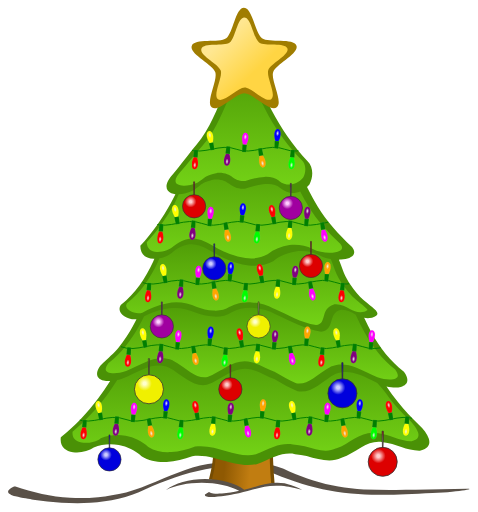
t = 0.00 s
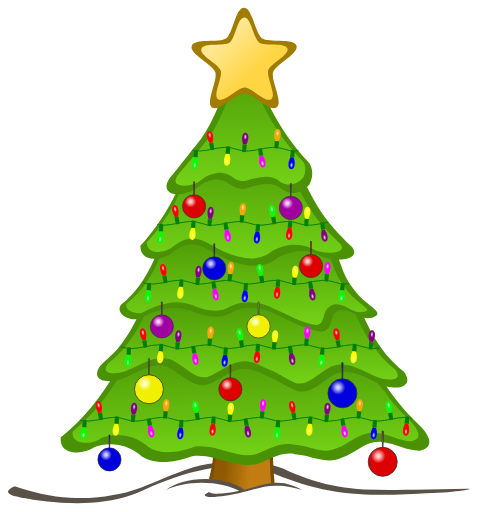
t = 0.67 s
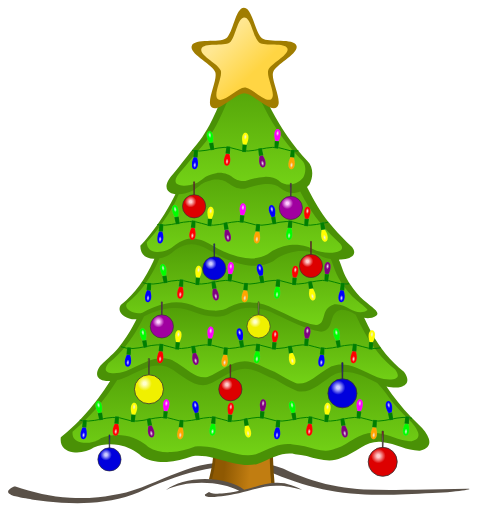
t = 1.33 s
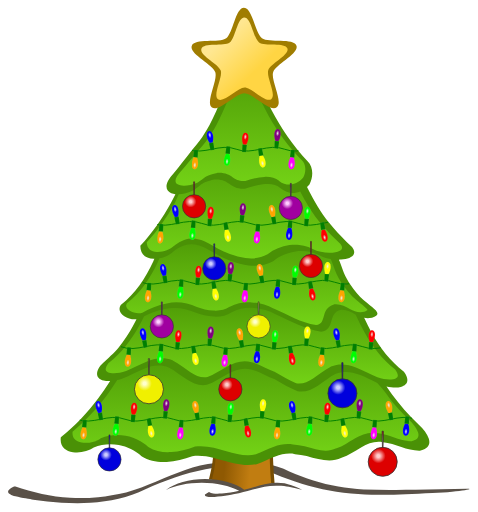
t = 2.00 s
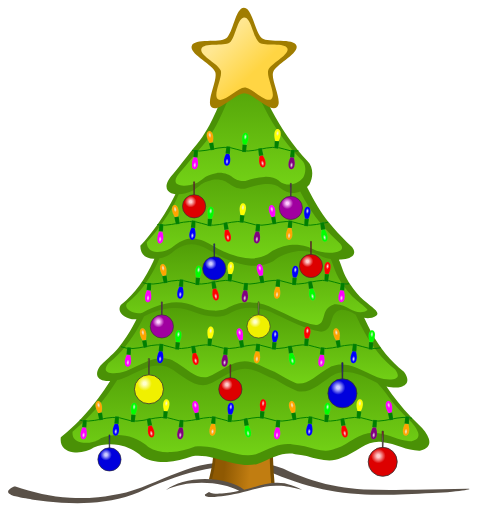
t = 2.67 s
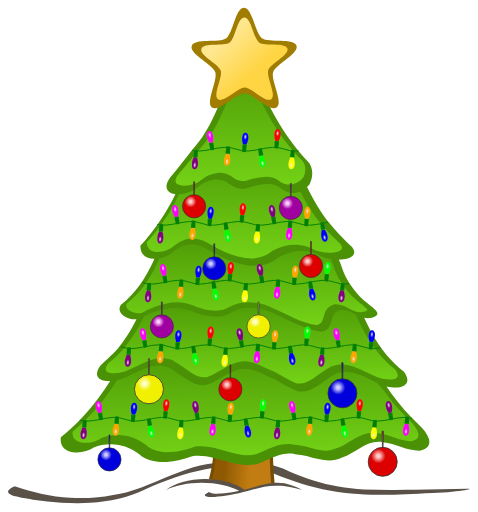
t = 3.33 s

The animated SVG that drew these frames (rendered in a browser with its animation timeline set to each time). Animation: 68 SMIL elements (animate=68); one cycle of 4.00 s, repeats indefinitely.

<?xml version="1.0"?>
<svg xmlns:rdf="http://www.w3.org/1999/02/22-rdf-syntax-ns#" 
     xmlns="http://www.w3.org/2000/svg" 
     xmlns:cc="http://creativecommons.org/ns#" 
	   xmlns:xlink="http://www.w3.org/1999/xlink" 
	   xmlns:dc="http://purl.org/dc/elements/1.1/"
	   width="100%" height="100%"
	   viewBox="0 0 593 635">
	   
  <desc>
    sapin_01_xmas by jean_victor_balin - reworked
    kept the tree itself, replaced the ornaments with symbols, and added lights
    svg animated lights work in browsers that support animation

    Reworked by Jay Nick
    Handcoding SVG since 2001
    Author of eBook, Learn SVG Interactively, published by Catto Creations, LLC
    http://www.jaynick.com
    
    Learn SVG Interactively is published by Catto Creations, LLC
    Catto Creations mission is Family, Literacy, and Enrichment
    Visit http://www.cattocreations.com for award winning children's eBooks
    
    Learn SVG Interactively and other free ePub3 eBooks at http://www.cattocreations.com/ePub3.html
  </desc>
  
  <title>Animated Christmas Tree</title>
  <defs>
    <linearGradient id="linearGradient10022">
      <stop id="stop10024" stop-color="#4e9a06" offset="0"/>
      <stop id="stop10026" stop-color="#73d216" offset="1"/>
    </linearGradient>
    <linearGradient id="linearGradient6688" x1="170.6" gradientUnits="userSpaceOnUse" y1="-70.642" gradientTransform="matrix(.52353 .30226 -.30226 .52353 188.6 91.779)" x2="84.474" y2="-103.64">
      <stop id="stop6301" stop-color="#ffd543" offset="0"/>
      <stop id="stop6303" stop-color="#ffe791" offset="1"/>
    </linearGradient>
    <linearGradient id="linearGradient6694" x1="281.59" xlink:href="#linearGradient10022" gradientUnits="userSpaceOnUse" y1="77.39" gradientTransform="matrix(.98851 0 0 .93546 .12282 26.063)" x2="281.59" y2="236.63"/>
    <linearGradient id="linearGradient6711" x1="285.07" xlink:href="#linearGradient10022" gradientUnits="userSpaceOnUse" x2="283.4" y1="205.98" y2="337.65"/>
    <linearGradient id="linearGradient6727" x1="284.39" xlink:href="#linearGradient10022" gradientUnits="userSpaceOnUse" x2="286.44" y1="309.82" y2="420.19"/>
    <linearGradient id="linearGradient6742" x1="292.54" xlink:href="#linearGradient10022" gradientUnits="userSpaceOnUse" y1="389.45" gradientTransform="matrix(1 0 0 .99113 0 3.4562)" x2="292.53" y2="493.7"/>
    <linearGradient id="linearGradient6765" x1="283.03" xlink:href="#linearGradient10022" gradientUnits="userSpaceOnUse" x2="284.77" y1="453.04" y2="581.74"/>
    <linearGradient id="linearGradient6783" y2="603.63" gradientUnits="userSpaceOnUse" y1="600.69" x2="290.29" x1="258.1">
      <stop id="stop10066" stop-color="#8f5902" offset="0"/>
      <stop id="stop10068" stop-color="#c17d11" offset="1"/>
    </linearGradient>
  </defs>

  <g id="tree" transform="translate(10,10) translate(9.7969 -27.143)">
    <g>
      <path stroke-linejoin="round" d="m-1.634 620.28c11.293 3.917 22.509 7.1206 33.804 9.5199 11.462 2.4347 23.004 4.0412 34.789 4.7243 11.424 0.66221 23.075 0.45673 35.101-0.70301 11.183-1.0785 22.689-2.9821 34.637-5.7806 13.256-3.8968 25.307-8.6203 36.847-13.372 12.45-5.1265 24.307-10.286 36.441-14.476 12.146-4.1944 24.571-7.4175 38.148-8.6636 10.178-1.5292 20.528-2.4041 30.85-2.3895 10.355 0.0147 20.681 0.92464 30.776 2.9675 10.07 2.0376 19.909 5.2023 29.319 9.7299 9.7669 4.2818 19.642 8.0352 29.782 11.197 9.993 3.1161 20.243 5.6578 30.9 7.5645 10.124 1.8114 20.615 3.0498 31.602 3.6634 10.846 0.3877 21.575 0.58391 32.244 0.6467 10.791 0.0635 21.522-0.009 32.251-0.15876 10.73-0.14934 21.458-0.37506 32.245-0.61703 10.672-0.23942 21.402-0.49474 32.245-0.70774 7.0535 0.0765-2.4996 2.1618-19.363 3.748-7.088 0.66669-15.468 1.2452-24.449 1.5493-11.863 0.50187-22.837 1.1034-33.591 1.5573-11.193 0.47242-22.147 0.78491-33.616 0.65863-10.56-0.11627-21.556-0.60452-33.575-1.6824-12.472-0.97366-24.118-2.7432-35.247-5.138-11.9-2.5605-23.208-5.8358-34.303-9.6172-11.181-3.8106-22.144-8.1351-33.277-12.76-12.754-3.9386-25.727-5.8349-38.749-6.1338-13.051-0.29947-26.152 1.0056-39.131 3.4676-12.828 2.4331-25.537 5.9962-37.963 10.257-12.527 4.2951-24.766 9.2992-36.548 14.569-10.726 5.3084-21.889 9.1749-33.322 11.891-11.471 2.7254-23.213 4.2929-35.059 4.997-11.766 0.69946-23.633 0.54712-35.436-0.16842-11.877-0.72001-23.689-2.0103-35.267-3.5768-3.487-0.96157-14.1-2.1216-21.982-4.2537-9.1229-2.4679-14.586-6.238-1.1012-12.51" stroke="#000" stroke-linecap="square" stroke-width=".033" fill="#5a5148"/>
      <path fill="#764c02" d="m296.53 545.59c-17.378-0.10986-40.543 8.0028-51.25 17.719 0.18786 21.763-2.0564 34-5.9375 48.562 17.982 0.73415 33.744 5.7527 43.719 13.156 12.606-2.7256 24.791-7.7016 37.781-8.4375-1.9069-19.639-2.1312-38.238-2.625-57.125-0.63283-9.8722-9.7976-13.8-21.688-13.875z"/>
      <path fill="url(#linearGradient6783)" d="m294.65 553.6c-15.774-0.0997-36.803 7.2645-46.522 16.084 0.17052 19.755-1.8667 30.863-5.3897 44.082 16.323 0.66642 30.631 5.2219 39.685 11.942 11.443-2.4742 22.504-6.9911 34.296-7.6591-1.731-17.827-1.9346-34.71-2.3828-51.855-0.57445-8.9614-8.8937-12.527-19.687-12.595z"/>
      <path d="m281.99 97.229c-0.72644-0.0183-1.4618 0.035-2.25 0.125-7.6823 1.2992-13.525 14.134-20.469 31.25-4.3538 10.732-9.1505 23.152-15.094 35.438-5.5504 11.473-12.122 22.831-20.281 32.625-5.3597 6.4437-9.965 12.364-14.594 18.281-4.6288 5.9169-9.2653 11.838-14.625 18.281-10.897 12.064-9.5257 20.469-1.9375 23.594 1.4729 0.60658 3.1645 1.0234 5.0625 1.2188-1.7556 3.5205-3.5511 7.0212-5.4375 10.469-5.2735 9.6379-11.082 18.985-17.406 27.906-6.3517 8.9603-13.234 17.481-20.688 25.5 0.0231 11.468 7.649 16.036 16.625 16.281 0.29079 0.008 0.5816 0.00099 0.875 0-0.48613 1.1076-0.96418 2.2105-1.4688 3.3125-4.6606 10.179-10.158 20.095-16.938 29.375-6.4663 8.8516-14.106 17.146-23.375 24.5-6.2028 9.7807 7.7267 18.83 19.531 17.656-1.4809 2.9554-2.9781 5.8935-4.5625 8.7812-5.0102 9.132-10.638 17.941-17.531 26.375-6.296 7.7034-11.599 11.699-22.531 22.188-7.5783 10.166-4.4191 16.616 3.8438 18.719 2.3324 0.59355 5.0767 0.832 8.0938 0.71875-4.7442 7.5362-9.7859 14.887-15.156 22-6.6832 8.8523-13.862 17.344-21.531 25.344-7.669 8.0002-15.827 15.508-24.5 22.438-1.4886 11.444 5.8275 16.976 15.094 18.375 8.8063 1.3292 19.376-1.0764 25.75-5.6562 9.9524-4.1339 20.775-5.0039 31.125-3.0625 10.346 1.9407 20.218 6.6908 28.188 13.781 9.641 5.9993 20.384 7.7556 31.219 7.125 10.804-0.62885 21.699-3.6313 31.656-7.1562 9.1364-1.2666 18.005 0.0979 26.812 2.25 8.7428 2.1362 17.417 5.0572 26.188 6.9375 8.7943 1.8854 17.7 2.7256 26.875 0.71875 7.7577-2.6659 15.305-6.6304 23.125-9.5 7.7669-2.8501 15.803-4.6202 24.531-2.9688 9.71 0.37621 19.254 3.8112 28.812 6 9.5975 2.1977 19.21 3.1392 28.906-1.4688 8.7521-2.687 16.57-8.3739 24.688-12.969 8.1942-4.6382 16.693-8.1635 26.656-6.3125 7.8366 0.72399 15.316 3.4152 22.812 5.875 7.5539 2.4784 15.126 4.722 23.062 4.5312 10.785-2.4641 13.083-8.2773 11.062-14.875-1.76-5.7463-6.7911-12.089-12.406-17.312-9.3126-8.7768-17.955-18.252-25.938-28.25-4.9797-6.237-9.7118-12.673-14.188-19.281 6.8576 1.6755 13.106 1.8692 17.75 0.6875 8.2629-2.1027 11.453-8.5524 3.875-18.719-8.8957-7.095-16.267-14.484-22.562-22.188-6.8932-8.4341-12.521-17.243-17.531-26.375-3.2837-5.9851-6.2855-12.133-9.2188-18.406 2.9593 0.56684 6.1659 0.60825 9.7188-0.1875 15.73-5.2288 1.0718-11.184-14.594-25.719-13.413-14.745-18.289-24.646-21.531-33.156-1.751-4.5956-3.0125-8.8071-4.9062-13.125 0.92771-0.008 1.8243-0.037 2.7188-0.0937 12.215-0.77533 20.887-6.1075 13.531-15.5-9.2632-8.7123-16.697-16.402-22.938-23.594-8.0615-9.2899-14.131-17.749-19.5-26.5-4.6921-7.648-8.8739-15.589-13.406-24.438 1.0546-0.99194 2.0747-2.0733 3.0312-3.25 4.7872-8.5809 5.1676-21.954-2.3125-28.781-8.9002-9.4869-17.062-19.548-24.469-30.062-7.4631-10.593-14.177-21.659-20.156-33.094-5.9922-11.46-11.217-23.305-15.75-35.406-4.3415-9.017-8.5408-20.976-19.438-21.25z" fill="#4a9106"/>

      <path fill="#5a5148" d="m234.77 611.3c-20.091 0-37.849 5.3233-48.625 13.5 11.482-5.5423 27.093-8.9375 44.312-8.9375 18.274 0 34.745 3.8439 46.375 10-7.2747 1.5585-13.925 2.9263-21.219 3.5312-5.3914-0.0532-11.274 0.71769-16.156-2.0625l-5 3.1562c-1.8637 6.8115 32.807 0.28777 36.781-0.65625 7.3226-1.0873 14.417-3.2006 21.531-5.1875 11.355-3.0799 21.274-5.9601 36.094-4.9062 10.691 0.97877 13.748 2.3519 26.031 5.0312-4.1593-2.3778-8.6422-4.1581-13.188-5.6562-6.2167-2.3543-12.865-3.3442-19.5-3.0625-13.507 0.44493-26.107 5.6786-39.156 8.5-10.814-8.0262-28.405-13.25-48.281-13.25z"/>
      <path d="m176.28 470.5c-5.5536 0.12641-11.029 1.5392-16.406 3.5625-9.4497 3.5559-18.607 8.973-27.5 12.594-2.2657 0.79991-4.52 1.4724-6.6875 1.9688-3.9939 6.2871-8.1873 12.428-12.625 18.406-6.231 8.3938-12.932 16.445-20.062 24.062-7.1361 7.624-14.716 14.818-22.781 21.469-0.32865 4.1799 0.67038 6.9847 2.5 9.0625 1.9805 2.2491 5.1067 3.7586 8.9062 4.4375 7.5991 1.3578 17.575-0.91267 22.938-4.8438 0.17372-0.13574 0.36246-0.25107 0.5625-0.34375 9.9476-4.2154 20.741-5.1229 31.031-3.1875 10.28 1.9336 20.059 6.7045 28.031 13.812 0.0121 0.008 0.0192 0.0236 0.0312 0.0312 8.672 5.4925 18.483 7.0744 28.469 6.4062 9.7065-0.64946 19.576-3.4257 28.781-6.75 0.18285-0.0604 0.37129-0.10224 0.5625-0.125 13.789-1.9503 26.659 2.1338 39.094 5.7188 12.392 3.5729 24.31 6.626 36.531 3.9375 7.1983-2.5492 14.529-6.5383 22.375-9.375 7.3708-2.6648 15.197-4.3142 23.812-2.75v-0.0312c9.8667 0.39001 19.153 3.8117 28.031 5.875 8.8782 2.0633 17.106 2.851 25.5-1.2188 0.12117-0.0608 0.24648-0.11306 0.375-0.15625 7.7204-2.4182 15.074-7.8259 23.031-12.406 7.8904-4.542 16.676-8.2614 26.938-6.4062 0.0866 0.0157 0.16322 0.0149 0.25 0.0312 7.5374 0.74857 14.531 3.119 21.281 5.375 7.3026 2.4406 14.319 4.745 21.406 4.6562 4.2007-1.0224 6.5204-2.5225 7.625-4.0312 1.129-1.5422 1.3652-3.2657 0.84375-5.6562-1.0428-4.7811-5.7802-11.342-11.281-16.562-0.0105-0.0103-0.021-0.0208-0.0312-0.0312-8.7703-8.4328-16.912-17.496-24.438-27.062-5.2098-7.7836-10.48-13.546-15.188-18.844-7.1224-3.3347-14.406-7.2831-21.875-10.094-9.5588-3.597-19.385-5.2891-29.5-1.2188-7.6964 3.7687-14.756 9.9292-22.25 14.781-7.5716 4.9021-15.587 8.4687-25.156 6.875-10.004-3.8845-19.115-9.4835-28.344-14.812-9.825-3.4481-19.192-9.694-29.188-12.156-10.521-2.9092-19.736 0.46041-28.625 5.25-8.7954 4.739-17.272 10.868-26.438 13.75-9.5691 1.5937-17.616-1.9729-25.188-6.875-7.4943-4.8521-14.522-11.013-22.219-14.781-4.4252-1.7808-8.8055-2.4421-13.125-2.3438z" fill="url(#linearGradient6765)"/>
      <path d="m291.44 398.97c-8.3242-0.0686-16.564 1.5817-23.75 5.4062-6.4718 4.4844-14.383 5.8398-22.406 5.4375-7.8847-0.39533-15.88-2.4829-22.812-5-11.352-5.298-24.993-7.3757-37.812-4.5-9.2419 1.6235-17.742 4.9811-25.625 8.9688-2.0266 4.1425-4.1026 8.2487-6.3438 12.281-4.785 8.6099-10.186 16.968-16.75 25-6.0002 7.3418-12.984 14.413-21.344 21.188-2.6456 3.6485-3.3792 6.3325-3.25 7.7812 0.13215 1.482 0.72818 2.3246 2.6562 3.2812 3.8305 1.9006 12.825 2.0387 22.562-1.375 0.0202-0.008 0.0423-0.0229 0.0625-0.0312 8.1892-3.3619 17.093-8.6558 26.656-12.25 9.5871-3.6031 20.198-5.4349 31-1.0625 0.0848 0.0386 0.16821 0.0803 0.25 0.125 8.0921 3.9857 14.983 10.105 21.906 14.594 6.847 4.4396 13.348 7.2177 21.125 6 7.9124-2.5782 15.88-8.2591 24.594-12.969 8.7924-4.7523 18.822-8.4503 30.125-5.3438 0.0325 0.009 0.0612 0.0222 0.0937 0.0312 10.493 2.6238 19.544 8.7172 28.312 11.812 0.22814 0.0832 0.44787 0.18781 0.65625 0.3125 8.7749 5.0965 17.239 10.26 26.25 13.844 7.7485 1.192 14.211-1.573 21.031-6 6.915-4.4885 13.813-10.608 21.906-14.594 0.0818-0.0447 0.16518-0.0864 0.25-0.125 10.802-4.3724 21.413-2.5406 31 1.0625 9.5635 3.5942 18.467 8.8881 26.656 12.25 0.0202 0.008 0.0423 0.0231 0.0625 0.0312 9.7393 3.4143 18.733 3.2698 22.562 1.375 1.9276-0.95372 2.5244-1.7724 2.6562-3.25 0.12893-1.4444-0.60414-4.1324-3.25-7.7812-8.3705-6.7836-15.34-13.862-21.344-21.219-6.5667-8.0457-11.964-16.406-16.75-25.031-3.9425-7.1058-7.4626-14.413-10.875-21.844-6.162-3.128-11.937-6.6268-19.062-5.7812-16.033 4.2928-5.9515 24.794-23.812 26.906-10.478-1.3537-19.959-4.7401-29.094-8.7812-9.3343-4.1294-18.31-8.9482-27.625-12.938-7.884-4.2512-17.35-7.0585-26.906-7.6875-1.1893-0.0783-2.3733-0.1152-3.5625-0.125z" fill="url(#linearGradient6742)"/>
      <path d="m218.19 320.06c-6.9608-0.15996-14.479 2.2886-23.188 9.2188-4.0591 3.9415-10.431 7.0085-16.938 8.2812-0.73701 1.6921-1.4983 3.3819-2.2812 5.0625-4.4384 9.5269-9.6616 18.819-16.094 27.562-6.1107 8.3067-13.315 16.112-22 23.094-1.0897 1.8291-1.1565 3.2169-0.59375 4.6875 0.58751 1.5354 2.0416 3.2003 4.1562 4.5625 4.1949 2.7022 10.757 3.9284 15.531 2.375 8.9665-4.959 18.927-9.4605 30.062-11.438 0.042-0.009 0.083-0.022 0.125-0.0312 12.808-2.8402 26.252-0.76741 37.531 4.4375v-0.0312c6.2977 2.2868 13.481 4.1256 20.438 4.5312 7.3564 0.42898 14.46-0.74332 20.062-4.625 0.0908-0.0573 0.18466-0.10945 0.28125-0.15625 8.3264-4.4314 17.862-5.9851 27.281-5.4062 9.5492 0.58678 18.979 3.3654 26.906 7.5938 0.0809 0.0431 0.16945 0.0816 0.25 0.125 8.7845 3.7784 17.151 8.1803 25.688 11.969 8.5995 3.8163 17.372 7.01 26.969 8.3125 3.4364-0.46796 5.1311-1.5605 6.375-3.125 1.2871-1.6188 2.103-4.004 2.9062-6.7812 0.8033-2.7773 1.6156-5.9095 3.4375-8.8438 1.8219-2.9342 4.8347-5.5282 9.2812-6.7188 0.13375-0.0305 0.26952-0.0514 0.40625-0.0625 7.7126-0.91511 13.784 2.7218 19.406 5.5938 5.5955 2.8585 10.688 5.0914 17.656 3.5625 3.1039-1.0746 4.1854-2.163 4.25-2.1875-0.0112-0.0208-0.0122-0.0381-0.0625-0.15625-0.14239-0.33426-0.56795-1.007-1.3125-1.8125-2.9782-3.222-10.378-8.3364-18.031-15.438-0.0541-0.0501-0.10619-0.10219-0.15625-0.15625-5.852-6.4332-10.067-11.979-13.219-16.906-4.9229-7.6965-7.2562-13.862-9.2188-19.375-1.1824-3.3214-2.213-6.3687-3.625-9.4688-4.8042-0.84687-9.5479-2.3128-13.594-4.4375-9.3797-4.7232-19.778-6.2399-29.875-4.9062-10.063 1.3293-19.817 5.4981-27.875 12.094-9.6308 5.4227-20.113 6.5276-30.531 5.25-10.368-1.2713-20.668-4.8956-30.062-9-11.191-4.5568-20.779-12.236-31.125-15.594-2.9829-0.96792-6.0548-1.5835-9.2188-1.6562zm217.91 81.562c0.0204 0.038 0.0201-0.003 0.0312-0.0312 0.002-0.004-0.0282 0.0301-0.0312 0.0312z" fill="url(#linearGradient6727)"/>
      <path d="m247.91 239.62c-0.58222 0.007-1.1894 0.0276-1.8125 0.0625-17.37 3.9247-15.054 6.4122-25.844 13.406-6.671 3.1867-12.998 4.793-18.344 5.0312-1.4897 3.6142-2.9729 7.2236-4.8438 10.625-4.8414 8.8023-10.154 17.329-15.938 25.5-5.8025 8.198-12.087 16.034-18.875 23.406 0.17633 4.2185 1.5197 6.9408 3.5938 8.7812 2.2138 1.9644 5.4266 3.0187 9.125 3.1875 7.3969 0.33766 16.502-3.1054 21.156-7.625 0.0496-0.0545 0.10175-0.10666 0.15625-0.15625 12.751-10.147 23.799-10.509 33.531-7.0312 9.7325 3.4776 18.355 10.273 27.969 14.188 0.0208-0.00028 0.0417-0.00028 0.0625 0 8.5373 3.7299 17.757 6.967 26.938 8.1562 9.4349 1.2223 18.828 0.28137 27.375-4.5312 7.8454-6.3286 17.274-10.31 27.031-11.562 9.7659-1.2536 19.862 0.22652 28.969 4.8125 0.0105 0.0103 0.021 0.0208 0.0312 0.0312 8.1562 4.2832 20.096 5.5696 28.031 4 3.9678-0.7848 6.7965-2.3353 7.7812-3.7812 0.49236-0.72298 0.64299-1.3677 0.5-2.3438-0.13993-0.95513-0.68381-2.2881-1.9062-3.875-8.4954-8.0003-15.39-15.106-21.188-21.781-7.4257-8.5502-13.044-16.376-18.031-24.406-3.7916-6.1054-7.2321-12.343-10.75-19.094-1.785 0.74156-3.6111 1.2695-5.4688 1.5625-6.3981 1.0091-13.07-0.71327-18.906-5.5938-5.3029-4.8798-12.861-5.927-21.812-4.8438-6.7945 0.8223-14.394 2.8658-22.406 5.4375-9.9318 0.53226-14.381-2.6963-18.938-5.875-4.1869-2.921-8.4542-5.7985-17.188-5.6875z" fill="url(#linearGradient6711)"/>
      <path d="m281.18 112.61c-2.7981 0.44781-5.8974 3.4938-9.0938 8.9688s-6.4491 13.076-10.094 21.656c-3.7659 8.8655-7.9663 18.772-13.131 28.53-4.8321 9.1305-10.508 18.132-17.463 26.032-4.8852 5.558-9.1147 10.671-13.358 15.798-4.2199 5.099-8.4539 10.213-13.36 15.796-0.0204 0.0213-0.0412 0.0421-0.0625 0.0625-4.3276 4.5339-6.2253 8.3322-6.5625 10.938-0.33724 2.6054 0.48765 4.1052 2.5625 5.375 4.1375 2.5322 13.99 2.4716 24.906-2.4375 4.6514-2.8732 6.4747-4.8298 9.375-6.6875 2.9349-1.8799 6.7095-3.3433 14.75-5.0625 0.10242-0.0288 0.20689-0.0496 0.3125-0.0625 9.6403-0.51057 14.623 2.5556 18.75 5.2812 4.1041 2.7103 7.3901 5.0552 15.812 4.6562 8.402-2.5392 16.359-4.5487 23.469-4.9688 7.1752-0.42387 13.633 0.80691 18.438 4.9375 0.007 0.006 0.0241-0.006 0.0312 0 0.0222 0.0192 0.0403 0.0432 0.0625 0.0625 9.6403 7.5565 21.546 5.4483 29.625-3.8125 1.9079-3.3054 3.0054-7.6204 2.8125-11.688-0.19558-4.1244-1.6389-7.8768-4.5312-10.375-0.0328-0.0405-0.064-0.0822-0.0937-0.125-8.1293-8.2002-15.579-16.882-22.359-25.96-6.882-9.2138-13.075-18.836-18.592-28.78-5.5649-10.03-10.442-20.387-14.642-30.979-0.0207-0.0522-0.0418-0.10403-0.0625-0.15625-2.138-4.2183-4.1679-8.8732-6.8438-12.188-2.6825-3.3225-5.6705-5.3096-10.656-4.8125" fill="url(#linearGradient6694)"/>
      <g transform="translate(-3,0) rotate(-4,282,95)">
        <path id="path6269" fill="#a07d00" d="m322.54 153.14c-8.9 5.609-28.42-19.477-38.917-20.171-10.497-0.69347-33.147 21.607-41.232 14.876-8.0848-6.7311 9.7416-33.048 7.1574-43.245-2.5843-10.198-30.792-24.848-26.889-34.617 3.9033-9.7691 34.44-0.94741 43.34-6.5565s14.117-36.964 24.614-36.27c10.497 0.69347 11.544 32.462 19.628 39.193 8.0848 6.7311 39.517 2.0033 42.101 12.201 2.5843 10.198-27.306 21.01-31.209 30.779-3.9033 9.7691 10.306 38.202 1.4062 43.811z"/>
        <path id="path6269-4" fill="url(#linearGradient6688)" d="m316.42 142.55c-7.309 4.6063-23.339-15.995-31.96-16.565-8.6206-0.5695-27.222 17.744-33.861 12.216-6.6395-5.5278 8.0002-27.14 5.8779-35.514-2.1223-8.3747-25.288-20.406-22.082-28.429 3.2056-8.0227 28.284-0.77805 35.593-5.3844s11.593-30.356 20.214-29.786c8.6206 0.5695 9.4801 26.659 16.12 32.187 6.6395 5.5278 32.453 1.6452 34.575 10.02 2.1223 8.3747-22.425 17.254-25.63 25.277-3.2056 8.0227 8.4638 31.373 1.1548 35.979z"/>
      </g>
    </g>

    <g id="lights" transform="translate(-9.7969 27.143)">
      <defs>
        <style type="text/css"><![CDATA[
          .red {fill:url(#gRed);stroke:#cccccc;stroke-width:0.25px;}
          .blue {fill:url(#gBlue);stroke:#cccccc;stroke-width:0.25px;}
          .green {fill:url(#gGreen);stroke:#cccccc;stroke-width:0.25px;}
          .orange {fill:url(#gOrange);stroke:#cccccc;stroke-width:0.25px;}
          .magenta {fill:url(#gMagenta);stroke:#cccccc;stroke-width:0.25px;}
          .purple {fill:url(#gPurple);stroke:#cccccc;stroke-width:0.25px;}
          .yellow {fill:url(#gYellow);stroke:#cccccc;stroke-width:0.25px;}
          .cord {fill:none;stroke:green;stroke-width:3px;}
          .hide {display:none;}
          .show {display:default;}
          .goRed {fill:url(#goRed);}
          .goBlue {fill:url(#goBlue);}
          .goYellow {fill:url(#goYellow);}
          .goPurple {fill:url(#goPurple);}
          #ornaments {stroke:#333333;stroke-width:1px;}
        ]]>
        </style>

        <symbol id="light" viewBox="0 0 50 64">
          <path d="M20,40C0,-10,50,-10,30,40" />
          <path d="M18,40L32,40L31,63L19,63z" style="fill:green;" />
        </symbol>
        <symbol id="ornament" viewBox="0 0 40 60">
          <path d="M20,40L19.25,2L20.75,2z" style="stroke-width:1px;"/>
          <circle cx="20" cy="40" r="18" />
        </symbol>

        <radialGradient id="gRed" cx="50%" cy="35%" r="25%" fx="50%" fy="35%">
          <stop offset="0%" style="stop-color:#eeeeee;stop-opacity:1"/>
          <stop offset="100%" style="stop-color:red;stop-opacity:1"/>
        </radialGradient>
        <radialGradient id="gBlue" cx="50%" cy="35%" r="25%" fx="50%" fy="35%">
          <stop offset="0%" style="stop-color:#eeeeee;stop-opacity:1"/>
          <stop offset="100%" style="stop-color:blue;stop-opacity:1"/>
        </radialGradient>
        <radialGradient id="gGreen" cx="50%" cy="35%" r="25%" fx="50%" fy="35%">
          <stop offset="0%" style="stop-color:#eeeeee;stop-opacity:1"/>
          <stop offset="100%" style="stop-color:lime;stop-opacity:1"/>
        </radialGradient>
        <radialGradient id="gOrange" cx="50%" cy="35%" r="25%" fx="50%" fy="35%">
          <stop offset="0%" style="stop-color:#eeeeee;stop-opacity:1"/>
          <stop offset="100%" style="stop-color:orange;stop-opacity:1"/>
        </radialGradient>
        <radialGradient id="gMagenta" cx="50%" cy="35%" r="25%" fx="50%" fy="35%">
          <stop offset="0%" style="stop-color:#eeeeee;stop-opacity:1"/>
          <stop offset="100%" style="stop-color:magenta;stop-opacity:1"/>
        </radialGradient>
        <radialGradient id="gPurple" cx="50%" cy="35%" r="25%" fx="50%" fy="35%">
          <stop offset="0%" style="stop-color:#eeeeee;stop-opacity:1"/>
          <stop offset="100%" style="stop-color:purple;stop-opacity:1"/>
        </radialGradient>
        <radialGradient id="gYellow" cx="50%" cy="35%" r="25%" fx="50%" fy="35%">
          <stop offset="0%" style="stop-color:#eeeeee;stop-opacity:1"/>
          <stop offset="100%" style="stop-color:yellow;stop-opacity:1"/>
        </radialGradient>
        
        <radialGradient id="goRed" cx="35%" cy="30%" r="25%" fx="35%" fy="30%">
          <stop offset="20%" style="stop-color:#ffcccc;stop-opacity:1"/>
          <stop offset="100%" style="stop-color:#dd0000;stop-opacity:1"/>
        </radialGradient>
        <radialGradient id="goBlue" cx="35%" cy="30%" r="25%" fx="35%" fy="30%">
          <stop offset="20%" style="stop-color:#ccccff;stop-opacity:1"/>
          <stop offset="100%" style="stop-color:#0000dd;stop-opacity:1"/>
        </radialGradient>
        <radialGradient id="goYellow" cx="35%" cy="30%" r="25%" fx="35%" fy="30%">
          <stop offset="20%" style="stop-color:#ffffcc;stop-opacity:1"/>
          <stop offset="100%" style="stop-color:#f0f000;stop-opacity:1"/>
        </radialGradient>
        <radialGradient id="goPurple" cx="35%" cy="30%" r="25%" fx="35%" fy="30%">
          <stop offset="20%" style="stop-color:#ffccff;stop-opacity:1"/>
          <stop offset="100%" style="stop-color:#a000a0;stop-opacity:1"/>
        </radialGradient>
        
        <clipPath id="s1">
          <rect x="13" width="330" height="150" />
        </clipPath>
        <clipPath id="s2">
          <rect x="13" width="530" height="150" />
        </clipPath>
        <clipPath id="s3">
          <rect x="5" width="640" height="150" />
        </clipPath>
        <clipPath id="s4">
          <rect x="0" width="805" height="150" />
        </clipPath>
        <clipPath id="s5">
          <rect x="10" width="1030" height="150" />
        </clipPath>
      </defs>
      
      <g transform="translate(223,145) scale(0.4)">
        <g style="clip-path:url(#s1);">
          <g transform="translate(0,0)">
            <g class="cord">
              <path d="M0,75c50,20,100,-20,150,0" />
              <path d="M150,75c50,20,100,-20,150,0" />
              <path d="M300,75c50,20,100,-20,150,0" />
              <path d="M450,75c50,20,100,-20,150,0" />
            </g>
            <g transform="translate(0,30) rotate(185,25,55)" class="red">
              <animate attributeName="class" values="red;green;blue;orange;magenta;purple;yellow;" begin="0s" dur="4s" repeatCount="indefinite" />
              <use width="50" height="64" xlink:href="#light" />
            </g>
            <g transform="translate(50,15) rotate(-10,25,55)" class="yellow">
              <animate attributeName="class" values="yellow;red;green;blue;orange;magenta;purple;" begin="0s" dur="4s" repeatCount="indefinite" />
              <use x="0" width="50" height="64" xlink:href="#light" />
            </g>
            <g transform="translate(100,19) rotate(185,25,55)" class="purple">
              <animate attributeName="class" values="purple;yellow;red;green;blue;orange;magenta;" begin="0s" dur="4s" repeatCount="indefinite" />
              <use x="0" width="50" height="64" xlink:href="#light" />
            </g>
            <g transform="translate(150,21) rotate(5,25,55)" class="magenta">
              <animate attributeName="class" values="magenta;purple;yellow;red;green;blue;orange;" begin="0s" dur="4s" repeatCount="indefinite" />
              <use width="50" height="64" xlink:href="#light" />
            </g>
            <g transform="translate(200,25) rotate(170,25,55)" class="orange">
              <animate attributeName="class" values="orange;magenta;purple;yellow;red;green;blue;" begin="0s" dur="4s" repeatCount="indefinite" />
              <use x="0" width="50" height="64" xlink:href="#light" />
            </g>
            <g transform="translate(250,10) rotate(5,25,55)" class="blue">
              <animate attributeName="class" values="blue;orange;magenta;purple;yellow;red;green;" begin="0s" dur="4s" repeatCount="indefinite" />
              <use x="0" width="50" height="64" xlink:href="#light" />
            </g>
            <g transform="translate(300,30) rotate(185,25,55)" class="green">
              <animate attributeName="class" values="green;blue;orange;magenta;purple;yellow;red;" begin="0s" dur="4s" repeatCount="indefinite" />
              <use width="50" height="64" xlink:href="#light" />
            </g>
          </g>
        </g>
      </g>  
     
      <g transform="translate(180,237) scale(0.4)">
        <g style="clip-path:url(#s2);">
          <g transform="translate(0,0)">
            <g class="cord">
              <path d="M0,75c50,20,100,-20,150,0" />
              <path d="M150,75c50,20,100,-20,150,0" />
              <path d="M300,75c50,20,100,-20,150,0" />
              <path d="M450,75c50,20,100,-20,150,0" />
            </g>
            <g transform="translate(0,30) rotate(185,25,55)" class="red">
              <animate attributeName="class" values="red;green;blue;orange;magenta;purple;yellow;" begin="0s" dur="4s" repeatCount="indefinite" />
              <use width="50" height="64" xlink:href="#light" />
            </g>
            <g transform="translate(50,15) rotate(-10,25,55)" class="yellow">
              <animate attributeName="class" values="yellow;red;green;blue;orange;magenta;purple;" begin="0s" dur="4s" repeatCount="indefinite" />
              <use x="0" width="50" height="64" xlink:href="#light" />
            </g>
            <g transform="translate(100,19) rotate(185,25,55)" class="purple">
              <animate attributeName="class" values="purple;yellow;red;green;blue;orange;magenta;" begin="0s" dur="4s" repeatCount="indefinite" />
              <use x="0" width="50" height="64" xlink:href="#light" />
            </g>
            <g transform="translate(150,21) rotate(5,25,55)" class="magenta">
              <animate attributeName="class" values="magenta;purple;yellow;red;green;blue;orange;" begin="0s" dur="4s" repeatCount="indefinite" />
              <use width="50" height="64" xlink:href="#light" />
            </g>
            <g transform="translate(200,25) rotate(170,25,55)" class="orange">
              <animate attributeName="class" values="orange;magenta;purple;yellow;red;green;blue;" begin="0s" dur="4s" repeatCount="indefinite" />
              <use x="0" width="50" height="64" xlink:href="#light" />
            </g>
            <g transform="translate(250,10) rotate(5,25,55)" class="blue">
              <animate attributeName="class" values="blue;orange;magenta;purple;yellow;red;green;" begin="0s" dur="4s" repeatCount="indefinite" />
              <use x="0" width="50" height="64" xlink:href="#light" />
            </g>
            <g transform="translate(300,30) rotate(185,25,55)" class="green">
              <animate attributeName="class" values="green;blue;orange;magenta;purple;yellow;red;" begin="0s" dur="4s" repeatCount="indefinite" />
              <use width="50" height="64" xlink:href="#light" />
            </g>
            <g transform="translate(350,15) rotate(-10,25,55)" class="red">
              <animate attributeName="class" values="red;green;blue;orange;magenta;purple;yellow;" begin="0s" dur="4s" repeatCount="indefinite" />
              <use x="0" width="50" height="64" xlink:href="#light" />
            </g>
            <g transform="translate(400,19) rotate(185,25,55)" class="yellow">
              <animate attributeName="class" values="yellow;red;green;blue;orange;magenta;purple;" begin="0s" dur="4s" repeatCount="indefinite" />
              <use x="0" width="50" height="64" xlink:href="#light" />
            </g>
            <g transform="translate(450,21) rotate(5,25,55)" class="purple">
              <animate attributeName="class" values="purple;yellow;red;green;blue;orange;magenta;" begin="0s" dur="4s" repeatCount="indefinite" />
              <use width="50" height="64" xlink:href="#light" />
            </g>
            <g transform="translate(500,25) rotate(170,25,55)" class="magenta">
              <animate attributeName="class" values="magenta;purple;yellow;red;green;blue;orange;" begin="0s" dur="4s" repeatCount="indefinite" />
              <use x="0" width="50" height="64" xlink:href="#light" />
            </g>
          </g>
        </g>
      </g>  
     
      <g transform="translate(165,310) scale(0.4)">
        <g style="clip-path:url(#s3);">
          <g transform="translate(0,0)">
            <g class="cord">
              <path d="M0,75c50,20,100,-20,150,0" />
              <path d="M150,75c50,20,100,-20,150,0" />
              <path d="M300,75c50,20,100,-20,150,0" />
              <path d="M450,75c50,20,100,-20,150,0" />
            </g>
            <g transform="translate(0,30) rotate(185,25,55)" class="red">
              <animate attributeName="class" values="red;green;blue;orange;magenta;purple;yellow;" begin="0s" dur="4s" repeatCount="indefinite" />
              <use width="50" height="64" xlink:href="#light" />
            </g>
            <g transform="translate(50,15) rotate(-10,25,55)" class="yellow">
              <animate attributeName="class" values="yellow;red;green;blue;orange;magenta;purple;" begin="0s" dur="4s" repeatCount="indefinite" />
              <use x="0" width="50" height="64" xlink:href="#light" />
            </g>
            <g transform="translate(100,19) rotate(185,25,55)" class="purple">
              <animate attributeName="class" values="purple;yellow;red;green;blue;orange;magenta;" begin="0s" dur="4s" repeatCount="indefinite" />
              <use x="0" width="50" height="64" xlink:href="#light" />
            </g>
            <g transform="translate(150,21) rotate(5,25,55)" class="magenta">
              <animate attributeName="class" values="magenta;purple;yellow;red;green;blue;orange;" begin="0s" dur="4s" repeatCount="indefinite" />
              <use width="50" height="64" xlink:href="#light" />
            </g>
            <g transform="translate(200,25) rotate(170,25,55)" class="orange">
              <animate attributeName="class" values="orange;magenta;purple;yellow;red;green;blue;" begin="0s" dur="4s" repeatCount="indefinite" />
              <use x="0" width="50" height="64" xlink:href="#light" />
            </g>
            <g transform="translate(250,10) rotate(5,25,55)" class="blue">
              <animate attributeName="class" values="blue;orange;magenta;purple;yellow;red;green;" begin="0s" dur="4s" repeatCount="indefinite" />
              <use x="0" width="50" height="64" xlink:href="#light" />
            </g>
            <g transform="translate(300,30) rotate(185,25,55)" class="green">
              <animate attributeName="class" values="green;blue;orange;magenta;purple;yellow;red;" begin="0s" dur="4s" repeatCount="indefinite" />
              <use width="50" height="64" xlink:href="#light" />
            </g>
            <g transform="translate(350,15) rotate(-10,25,55)" class="red">
              <animate attributeName="class" values="red;green;blue;orange;magenta;purple;yellow;" begin="0s" dur="4s" repeatCount="indefinite" />
              <use x="0" width="50" height="64" xlink:href="#light" />
            </g>
            <g transform="translate(400,19) rotate(185,25,55)" class="yellow">
              <animate attributeName="class" values="yellow;red;green;blue;orange;magenta;purple;" begin="0s" dur="4s" repeatCount="indefinite" />
              <use x="0" width="50" height="64" xlink:href="#light" />
            </g>
            <g transform="translate(450,21) rotate(5,25,55)" class="purple">
              <animate attributeName="class" values="purple;yellow;red;green;blue;orange;magenta;" begin="0s" dur="4s" repeatCount="indefinite" />
              <use width="50" height="64" xlink:href="#light" />
            </g>
            <g transform="translate(500,25) rotate(170,25,55)" class="magenta">
              <animate attributeName="class" values="magenta;purple;yellow;red;green;blue;orange;" begin="0s" dur="4s" repeatCount="indefinite" />
              <use x="0" width="50" height="64" xlink:href="#light" />
            </g>
            <g transform="translate(550,10) rotate(5,25,55)" class="orange">
              <animate attributeName="class" values="orange;magenta;purple;yellow;red;green;blue;" begin="0s" dur="4s" repeatCount="indefinite" />
              <use x="0" width="50" height="64" xlink:href="#light" />
            </g>
          </g>
          
          <g transform="translate(600,0)" class="show">
            <g class="cord">
              <path d="M0,75c50,20,100,-20,150,0" />
              <path d="M150,75c50,20,100,-20,150,0" />
              <path d="M300,75c50,20,100,-20,150,0" />
              <path d="M450,75c50,20,100,-20,150,0" />
            </g>
            <g transform="translate(0,30) rotate(185,25,55)" class="red">
              <animate attributeName="class" values="red;green;blue;orange;magenta;purple;yellow;" begin="0s" dur="4s" repeatCount="indefinite" />
              <use width="50" height="64" xlink:href="#light" />
            </g>
          </g>
        </g>
      </g>  
     
      <g transform="translate(140,390) scale(0.4)">
        <g style="clip-path:url(#s4);">
          <g transform="translate(0,0)">
            <g class="cord">
              <path d="M0,75c50,20,100,-20,150,0" />
              <path d="M150,75c50,20,100,-20,150,0" />
              <path d="M300,75c50,20,100,-20,150,0" />
              <path d="M450,75c50,20,100,-20,150,0" />
            </g>
            <g transform="translate(0,30) rotate(185,25,55)" class="red">
              <animate attributeName="class" values="red;green;blue;orange;magenta;purple;yellow;" begin="0s" dur="4s" repeatCount="indefinite" />
              <use width="50" height="64" xlink:href="#light" />
            </g>
            <g transform="translate(50,15) rotate(-10,25,55)" class="yellow">
              <animate attributeName="class" values="yellow;red;green;blue;orange;magenta;purple;" begin="0s" dur="4s" repeatCount="indefinite" />
              <use x="0" width="50" height="64" xlink:href="#light" />
            </g>
            <g transform="translate(100,19) rotate(185,25,55)" class="purple">
              <animate attributeName="class" values="purple;yellow;red;green;blue;orange;magenta;" begin="0s" dur="4s" repeatCount="indefinite" />
              <use x="0" width="50" height="64" xlink:href="#light" />
            </g>
            <g transform="translate(150,21) rotate(5,25,55)" class="magenta">
              <animate attributeName="class" values="magenta;purple;yellow;red;green;blue;orange;" begin="0s" dur="4s" repeatCount="indefinite" />
              <use width="50" height="64" xlink:href="#light" />
            </g>
            <g transform="translate(200,25) rotate(170,25,55)" class="orange">
              <animate attributeName="class" values="orange;magenta;purple;yellow;red;green;blue;" begin="0s" dur="4s" repeatCount="indefinite" />
              <use x="0" width="50" height="64" xlink:href="#light" />
            </g>
            <g transform="translate(250,10) rotate(5,25,55)" class="blue">
              <animate attributeName="class" values="blue;orange;magenta;purple;yellow;red;green;" begin="0s" dur="4s" repeatCount="indefinite" />
              <use x="0" width="50" height="64" xlink:href="#light" />
            </g>
            <g transform="translate(300,30) rotate(185,25,55)" class="green">
              <animate attributeName="class" values="green;blue;orange;magenta;purple;yellow;red;" begin="0s" dur="4s" repeatCount="indefinite" />
              <use width="50" height="64" xlink:href="#light" />
            </g>
            <g transform="translate(350,15) rotate(-10,25,55)" class="red">
              <animate attributeName="class" values="red;green;blue;orange;magenta;purple;yellow;" begin="0s" dur="4s" repeatCount="indefinite" />
              <use x="0" width="50" height="64" xlink:href="#light" />
            </g>
            <g transform="translate(400,19) rotate(185,25,55)" class="yellow">
              <animate attributeName="class" values="yellow;red;green;blue;orange;magenta;purple;" begin="0s" dur="4s" repeatCount="indefinite" />
              <use x="0" width="50" height="64" xlink:href="#light" />
            </g>
            <g transform="translate(450,21) rotate(5,25,55)" class="purple">
              <animate attributeName="class" values="purple;yellow;red;green;blue;orange;magenta;" begin="0s" dur="4s" repeatCount="indefinite" />
              <use width="50" height="64" xlink:href="#light" />
            </g>
            <g transform="translate(500,25) rotate(170,25,55)" class="magenta">
              <animate attributeName="class" values="magenta;purple;yellow;red;green;blue;orange;" begin="0s" dur="4s" repeatCount="indefinite" />
              <use x="0" width="50" height="64" xlink:href="#light" />
            </g>
            <g transform="translate(550,10) rotate(5,25,55)" class="orange">
              <animate attributeName="class" values="orange;magenta;purple;yellow;red;green;blue;" begin="0s" dur="4s" repeatCount="indefinite" />
              <use x="0" width="50" height="64" xlink:href="#light" />
            </g>
          </g>
          
          <g transform="translate(600,0)" class="show">
            <g class="cord">
              <path d="M0,75c50,20,100,-20,150,0" />
              <path d="M150,75c50,20,100,-20,150,0" />
              <path d="M300,75c50,20,100,-20,150,0" />
              <path d="M450,75c50,20,100,-20,150,0" />
            </g>
            <g transform="translate(0,30) rotate(185,25,55)" class="red">
              <animate attributeName="class" values="red;green;blue;orange;magenta;purple;yellow;" begin="0s" dur="4s" repeatCount="indefinite" />
              <use width="50" height="64" xlink:href="#light" />
            </g>
            <g transform="translate(50,15) rotate(-10,25,55)" class="yellow">
              <animate attributeName="class" values="yellow;red;green;blue;orange;magenta;purple;" begin="0s" dur="4s" repeatCount="indefinite" />
              <use x="0" width="50" height="64" xlink:href="#light" />
            </g>
            <g transform="translate(100,19) rotate(185,25,55)" class="purple">
              <animate attributeName="class" values="purple;yellow;red;green;blue;orange;magenta;" begin="0s" dur="4s" repeatCount="indefinite" />
              <use x="0" width="50" height="64" xlink:href="#light" />
            </g>
            <g transform="translate(150,21) rotate(5,25,55)" class="magenta">
              <animate attributeName="class" values="magenta;purple;yellow;red;green;blue;orange;" begin="0s" dur="4s" repeatCount="indefinite" />
              <use width="50" height="64" xlink:href="#light" />
            </g>
          </g>
        </g>
      </g>

      <g transform="translate(85,480) scale(0.4)">
        <g style="clip-path:url(#s5);">
          <g transform="translate(0,0)">
            <g class="cord">
              <path d="M0,75c50,20,100,-20,150,0" />
              <path d="M150,75c50,20,100,-20,150,0" />
              <path d="M300,75c50,20,100,-20,150,0" />
              <path d="M450,75c50,20,100,-20,150,0" />
            </g>
            <g transform="translate(0,30) rotate(185,25,55)" class="red">
              <animate attributeName="class" values="red;green;blue;orange;magenta;purple;yellow;" begin="0s" dur="4s" repeatCount="indefinite" />
              <use width="50" height="64" xlink:href="#light" />
            </g>
            <g transform="translate(50,15) rotate(-10,25,55)" class="yellow">
              <animate attributeName="class" values="yellow;red;green;blue;orange;magenta;purple;" begin="0s" dur="4s" repeatCount="indefinite" />
              <use x="0" width="50" height="64" xlink:href="#light" />
            </g>
            <g transform="translate(100,19) rotate(185,25,55)" class="purple">
              <animate attributeName="class" values="purple;yellow;red;green;blue;orange;magenta;" begin="0s" dur="4s" repeatCount="indefinite" />
              <use x="0" width="50" height="64" xlink:href="#light" />
            </g>
            <g transform="translate(150,21) rotate(5,25,55)" class="magenta">
              <animate attributeName="class" values="magenta;purple;yellow;red;green;blue;orange;" begin="0s" dur="4s" repeatCount="indefinite" />
              <use width="50" height="64" xlink:href="#light" />
            </g>
            <g transform="translate(200,25) rotate(170,25,55)" class="orange">
              <animate attributeName="class" values="orange;magenta;purple;yellow;red;green;blue;" begin="0s" dur="4s" repeatCount="indefinite" />
              <use x="0" width="50" height="64" xlink:href="#light" />
            </g>
            <g transform="translate(250,10) rotate(5,25,55)" class="blue">
              <animate attributeName="class" values="blue;orange;magenta;purple;yellow;red;green;" begin="0s" dur="4s" repeatCount="indefinite" />
              <use x="0" width="50" height="64" xlink:href="#light" />
            </g>
            <g transform="translate(300,30) rotate(185,25,55)" class="green">
              <animate attributeName="class" values="green;blue;orange;magenta;purple;yellow;red;" begin="0s" dur="4s" repeatCount="indefinite" />
              <use width="50" height="64" xlink:href="#light" />
            </g>
            <g transform="translate(350,15) rotate(-10,25,55)" class="red">
              <animate attributeName="class" values="red;green;blue;orange;magenta;purple;yellow;" begin="0s" dur="4s" repeatCount="indefinite" />
              <use x="0" width="50" height="64" xlink:href="#light" />
            </g>
            <g transform="translate(400,19) rotate(185,25,55)" class="yellow">
              <animate attributeName="class" values="yellow;red;green;blue;orange;magenta;purple;" begin="0s" dur="4s" repeatCount="indefinite" />
              <use x="0" width="50" height="64" xlink:href="#light" />
            </g>
            <g transform="translate(450,21) rotate(5,25,55)" class="purple">
              <animate attributeName="class" values="purple;yellow;red;green;blue;orange;magenta;" begin="0s" dur="4s" repeatCount="indefinite" />
              <use width="50" height="64" xlink:href="#light" />
            </g>
            <g transform="translate(500,25) rotate(170,25,55)" class="magenta">
              <animate attributeName="class" values="magenta;purple;yellow;red;green;blue;orange;" begin="0s" dur="4s" repeatCount="indefinite" />
              <use x="0" width="50" height="64" xlink:href="#light" />
            </g>
            <g transform="translate(550,10) rotate(5,25,55)" class="orange">
              <animate attributeName="class" values="orange;magenta;purple;yellow;red;green;blue;" begin="0s" dur="4s" repeatCount="indefinite" />
              <use x="0" width="50" height="64" xlink:href="#light" />
            </g>
          </g>
          
          <g transform="translate(600,0)" class="show">
            <g class="cord">
              <path d="M0,75c50,20,100,-20,150,0" />
              <path d="M150,75c50,20,100,-20,150,0" />
              <path d="M300,75c50,20,100,-20,150,0" />
              <path d="M450,75c50,20,100,-20,150,0" />
            </g>
            <g transform="translate(0,30) rotate(185,25,55)" class="red">
              <animate attributeName="class" values="red;green;blue;orange;magenta;purple;yellow;" begin="0s" dur="4s" repeatCount="indefinite" />
              <use width="50" height="64" xlink:href="#light" />
            </g>
            <g transform="translate(50,15) rotate(-10,25,55)" class="yellow">
              <animate attributeName="class" values="yellow;red;green;blue;orange;magenta;purple;" begin="0s" dur="4s" repeatCount="indefinite" />
              <use x="0" width="50" height="64" xlink:href="#light" />
            </g>
            <g transform="translate(100,19) rotate(185,25,55)" class="purple">
              <animate attributeName="class" values="purple;yellow;red;green;blue;orange;magenta;" begin="0s" dur="4s" repeatCount="indefinite" />
              <use x="0" width="50" height="64" xlink:href="#light" />
            </g>
            <g transform="translate(150,21) rotate(5,25,55)" class="magenta">
              <animate attributeName="class" values="magenta;purple;yellow;red;green;blue;orange;" begin="0s" dur="4s" repeatCount="indefinite" />
              <use width="50" height="64" xlink:href="#light" />
            </g>
            <g transform="translate(200,25) rotate(170,25,55)" class="orange">
              <animate attributeName="class" values="orange;magenta;purple;yellow;red;green;blue;" begin="0s" dur="4s" repeatCount="indefinite" />
              <use x="0" width="50" height="64" xlink:href="#light" />
            </g>
            <g transform="translate(250,10) rotate(5,25,55)" class="blue">
              <animate attributeName="class" values="blue;orange;magenta;purple;yellow;red;green;" begin="0s" dur="4s" repeatCount="indefinite" />
              <use x="0" width="50" height="64" xlink:href="#light" />
            </g>
            <g transform="translate(300,30) rotate(185,25,55)" class="green">
              <animate attributeName="class" values="green;blue;orange;magenta;purple;yellow;red;" begin="0s" dur="4s" repeatCount="indefinite" />
              <use width="50" height="64" xlink:href="#light" />
            </g>
            <g transform="translate(350,15) rotate(-10,25,55)" class="red">
              <animate attributeName="class" values="red;green;blue;orange;magenta;purple;yellow;" begin="0s" dur="4s" repeatCount="indefinite" />
              <use x="0" width="50" height="64" xlink:href="#light" />
            </g>
            <g transform="translate(400,19) rotate(185,25,55)" class="yellow">
              <animate attributeName="class" values="yellow;red;green;blue;orange;magenta;purple;" begin="0s" dur="4s" repeatCount="indefinite" />
              <use x="0" width="50" height="64" xlink:href="#light" />
            </g>
          </g>
        </g>
      </g>
    </g>

    <g id="ornaments">
      <g transform="translate(435,550)"  class="goRed">
        <use width="40" height="60" xlink:href="#ornament" />
      </g>
      <g transform="translate(100,555) scale(0.8)"  class="goBlue">
        <use width="40" height="60" xlink:href="#ornament" />
      </g>
      <g transform="translate(145,460) scale(1)"  class="goYellow">
        <use width="40" height="60" xlink:href="#ornament" />
      </g>
      <g transform="translate(250,468) scale(0.8)"  class="goRed">
        <use width="40" height="60" xlink:href="#ornament" />
      </g>
      <g transform="translate(385,465) scale(1)"  class="goBlue">
        <use width="40" height="60" xlink:href="#ornament" />
      </g>
      <g transform="translate(165,390) scale(0.8)"  class="goPurple">
        <use width="40" height="60" xlink:href="#ornament" />
      </g>
      <g transform="translate(285,390) scale(0.8)"  class="goYellow">
        <use width="40" height="60" xlink:href="#ornament" />
      </g>
      <g transform="translate(350,315) scale(0.8)"  class="goRed">
        <use width="40" height="60" xlink:href="#ornament" />
      </g>
      <g transform="translate(230,318) scale(0.8)"  class="goBlue">
        <use width="40" height="60" xlink:href="#ornament" />
      </g>
      <g transform="translate(325,243) scale(0.8)"  class="goPurple">
        <use width="40" height="60" xlink:href="#ornament" />
      </g>
      <g transform="translate(205,241) scale(0.8)"  class="goRed">
        <use width="40" height="60" xlink:href="#ornament" />
      </g>
    </g>
  </g>

 <metadata>
  <rdf:RDF>
   <cc:Work>
    <dc:format>image/svg+xml</dc:format>
    <dc:type rdf:resource="http://purl.org/dc/dcmitype/StillImage"/>
    <cc:license rdf:resource="http://creativecommons.org/licenses/publicdomain/"/>
    <dc:publisher>
     <cc:Agent rdf:about="http://openclipart.org/">
      <dc:title>Openclipart</dc:title>
     </cc:Agent>
    </dc:publisher>
   </cc:Work>
   <cc:License rdf:about="http://creativecommons.org/licenses/publicdomain/">
    <cc:permits rdf:resource="http://creativecommons.org/ns#Reproduction"/>
    <cc:permits rdf:resource="http://creativecommons.org/ns#Distribution"/>
    <cc:permits rdf:resource="http://creativecommons.org/ns#DerivativeWorks"/>
   </cc:License>
  </rdf:RDF>
 </metadata>
</svg>
